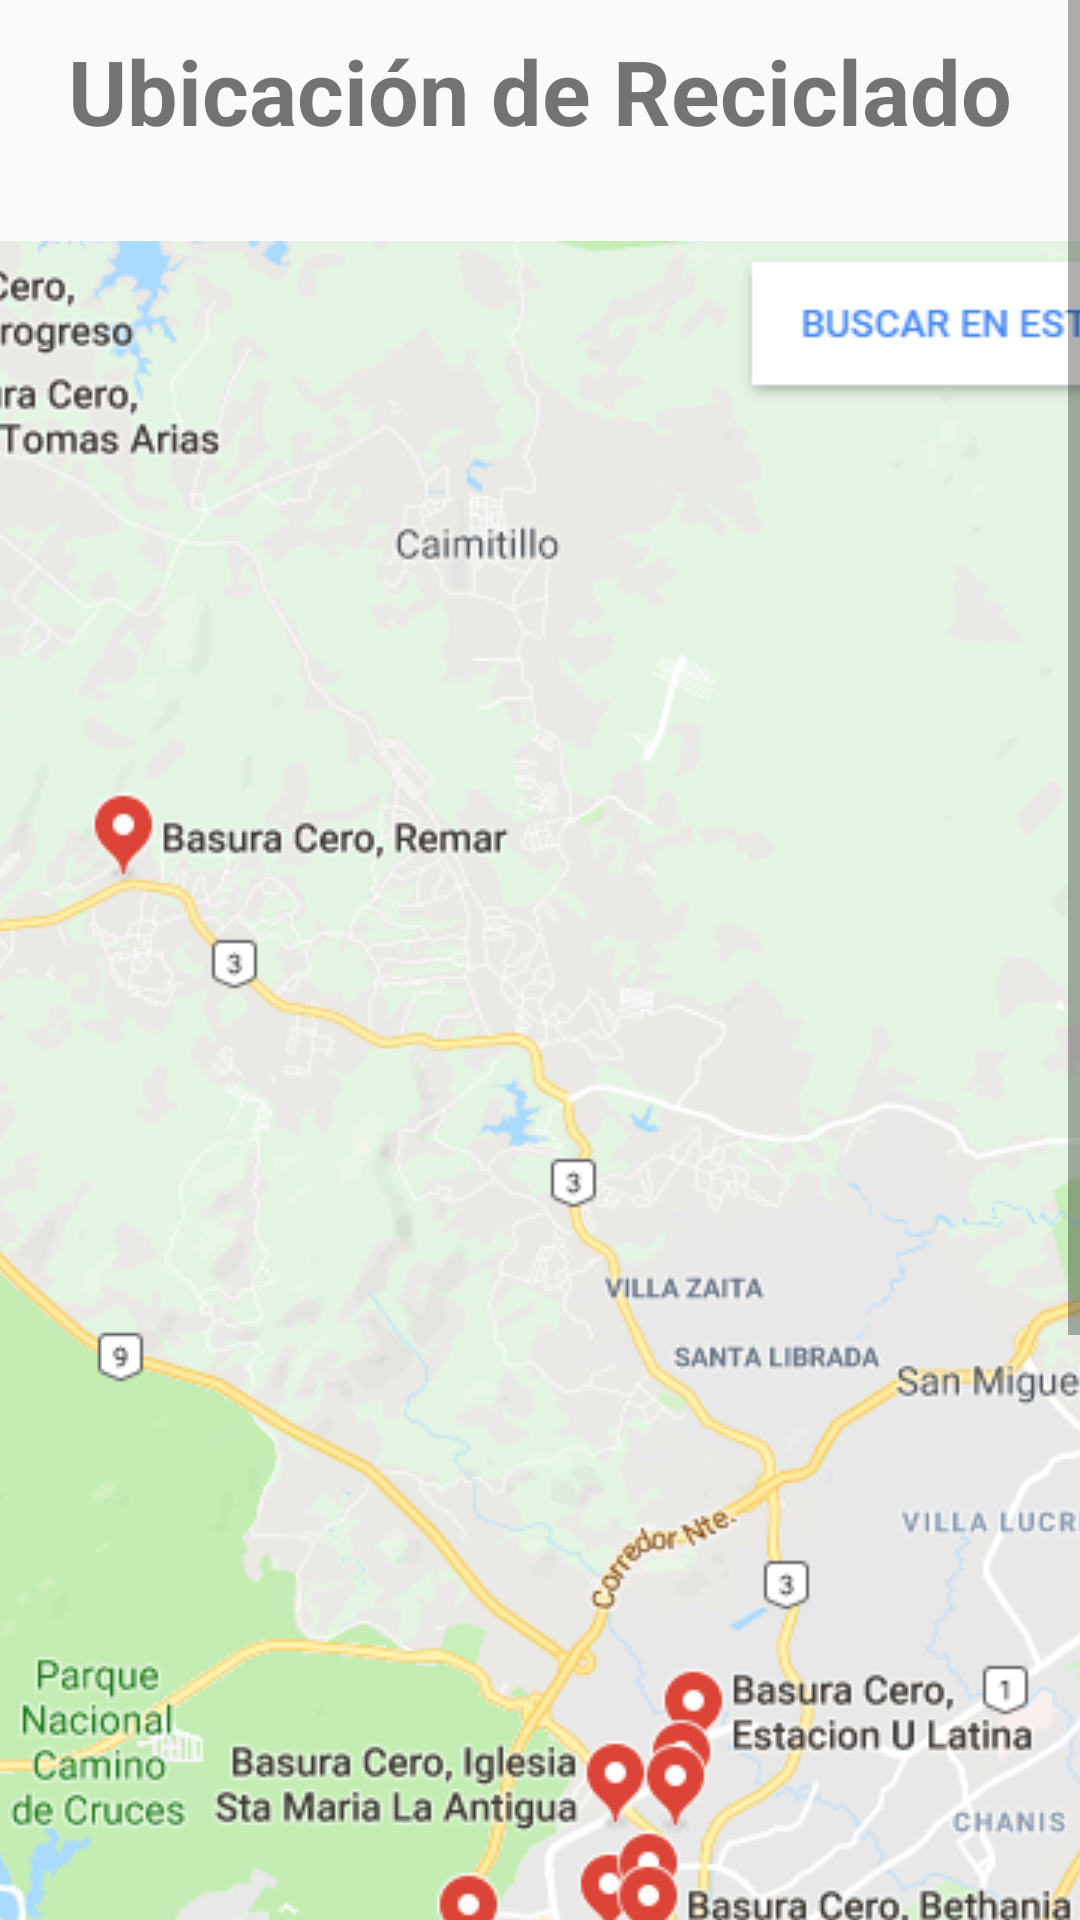

Reconstruct the res/layout file that produces this screen, plus the resources it refers to.
<!-- AndroidManifest.xml: application theme AppTheme -->
<!-- res/layout/fragment_fragment5.xml -->
<?xml version="1.0" encoding="utf-8"?>
<FrameLayout xmlns:android="http://schemas.android.com/apk/res/android"
    xmlns:app="http://schemas.android.com/apk/res-auto"
    xmlns:tools="http://schemas.android.com/tools"
    android:layout_width="match_parent"
    android:layout_height="match_parent"
    tools:context=".Menu.Fragment5">

    <ScrollView
        android:layout_width="match_parent"
        android:layout_height="match_parent">

        <LinearLayout
            android:layout_width="match_parent"
            android:layout_height="match_parent"
            android:orientation="vertical">




            <TextView
                android:layout_width="match_parent"
                android:layout_height="wrap_content"
                android:text="@string/contenedor5"
                android:textAlignment="center"
                android:textSize="30dp"
                android:layout_marginTop="10dp"
                android:textStyle="bold" />

            <ImageButton
                android:id="@+id/buscar"
                android:layout_width="match_parent"
                android:layout_height="wrap_content"
                android:layout_gravity="center"
                android:layout_marginTop="20dp"
                android:adjustViewBounds="false"
                android:background="#fffefe"
                android:cropToPadding="true"

                android:src="@drawable/buscar"
                android:translationY="10dp"
                android:visibility="visible" />

            <TextView
                android:id="@+id/textView3"
                android:layout_width="match_parent"
                android:layout_height="wrap_content"
                android:layout_marginTop="10dp"
                android:text="@string/des5"
                android:textColor="@color/colorPrimaryDark" />

            <TextView
                android:id="@+id/textView2"
                android:layout_width="match_parent"
                android:layout_height="wrap_content"
                android:layout_marginTop="20dp"
                android:layout_margin="10dp"
                android:text="@string/des4"
                android:textSize="20dp" />


        </LinearLayout>

    </ScrollView>



</FrameLayout>
<!-- resources referenced by this layout -->
<resources>
  <color name="colorPrimaryDark"> #45A13E</color>
  <!-- drawable buscar: png bitmap (drawable, 227933 bytes) -->
  <string name="contenedor5">Ubicación de Reciclado</string>
  <string name="des4">Aquí podrás encontrar los centros de reciclaje que hay en la ciudad
      de Panamá con los Botes autorizados del municipio para depositar tus desechos de reciclaje en los
      puntos más cerca de tu hogar.</string>
  <string name="des5">Dar click a la imagen</string>
  <style name="AppTheme" parent="Theme.AppCompat.Light.DarkActionBar">
          
          <item name="colorPrimary">@color/colorPrimary</item>
          <item name="colorPrimaryDark">@color/colorPrimaryDark</item>
          <item name="colorAccent">@color/colorAccent</item>
      </style>
  <color name="colorPrimary">#236428</color>
  <color name="colorAccent">#6DBF67</color>
</resources>
